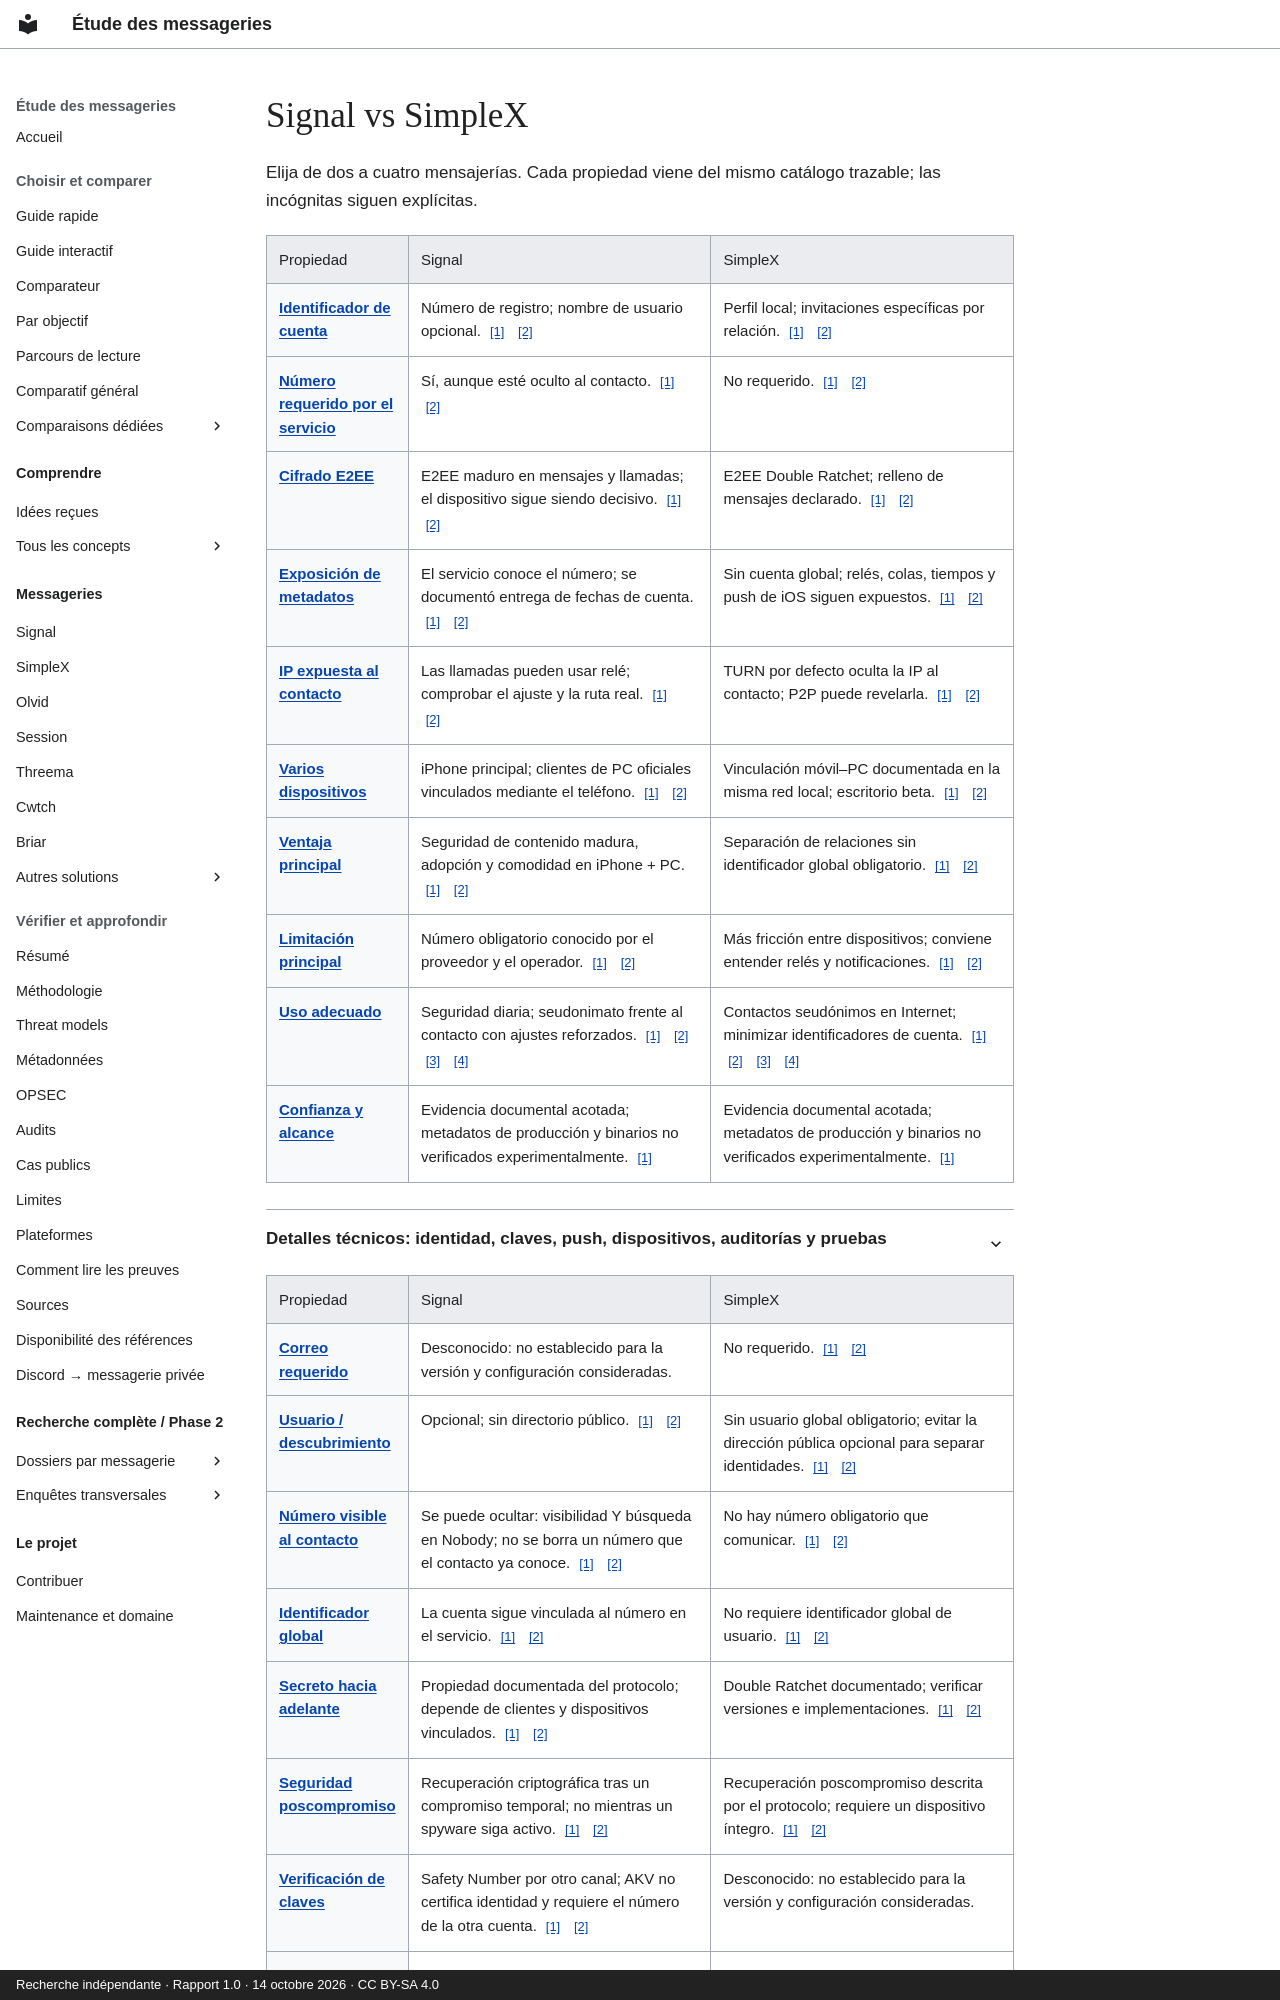

repository: Voldigoade/recherche-messageries · page: comparaisons/signal-vs-simplex.es/index.html · generator: mkdocs · copyright: Recherche indépendante · Rapport 1.0 · 14 octobre 2026 · CC BY-SA 4.0

---
title: Signal vs SimpleX
description: 'Signal vs SimpleX: identidad, E2EE, metadatos, llamadas, plataformas
  y límites.'
generated_v2: true
editorial_source: data/messengers.json
search:
  boost: 3
---
